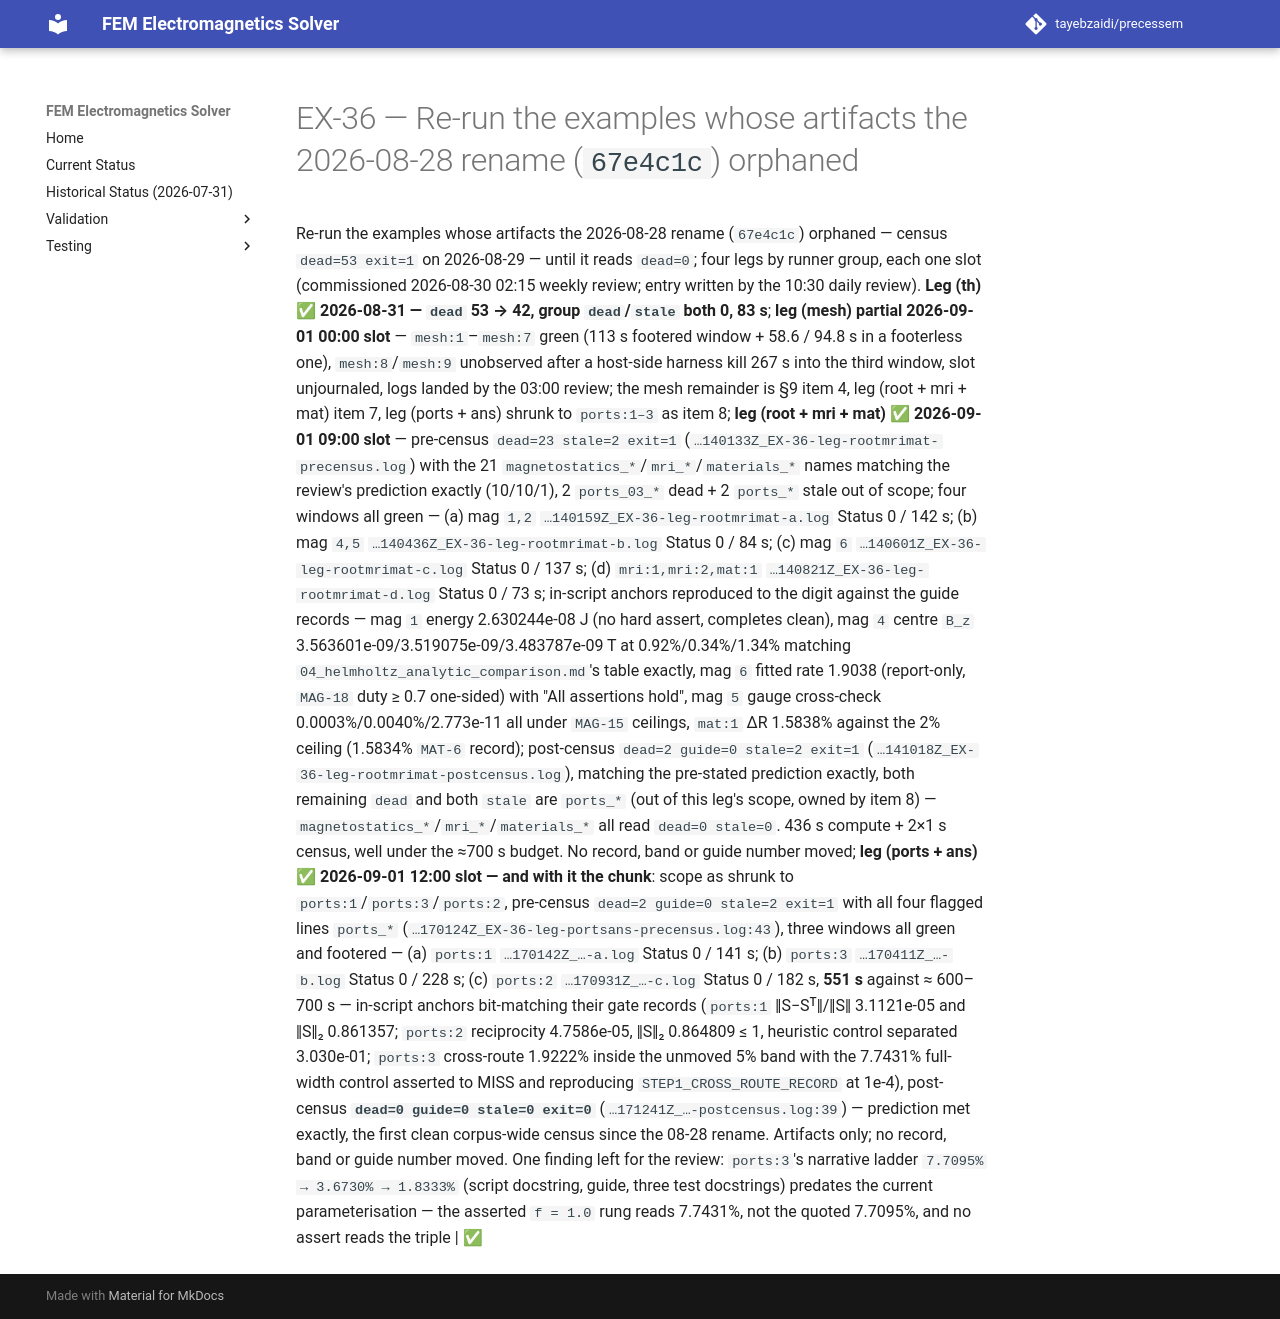

repository: tayebzaidi/precessem · page: planning/chunks/EX-36/index.html · generator: mkdocs

# EX-36 — Re-run the examples whose artifacts the 2026-08-28 rename (`67e4c1c`) orphaned

 Re-run the examples whose artifacts the 2026-08-28 rename (`67e4c1c`) orphaned — census `dead=53 exit=1` on 2026-08-29 — until it reads `dead=0`; four legs by runner group, each one slot (commissioned 2026-08-30 02:15 weekly review; entry written by the 10:30 daily review). **Leg (th) ✅ 2026-08-31 — `dead` 53 → 42, group `dead`/`stale` both 0, 83 s**; **leg (mesh) partial 2026-09-01 00:00 slot** — `mesh:1`–`mesh:7` green (113 s footered window + 58.6 / 94.8 s in a footerless one), `mesh:8`/`mesh:9` unobserved after a host-side harness kill 267 s into the third window, slot unjournaled, logs landed by the 03:00 review; the mesh remainder is §9 item 4, leg (root + mri + mat) item 7, leg (ports + ans) shrunk to `ports:1–3` as item 8; **leg (root + mri + mat) ✅ 2026-09-01 09:00 slot** — pre-census `dead=23 stale=2 exit=1` (`…140133Z_EX-36-leg-rootmrimat-precensus.log`) with the 21 `magnetostatics_*`/`mri_*`/`materials_*` names matching the review's prediction exactly (10/10/1), 2 `ports_03_*` dead + 2 `ports_*` stale out of scope; four windows all green — (a) mag `1,2` `…140159Z_EX-36-leg-rootmrimat-a.log` Status 0 / 142 s; (b) mag `4,5` `…140436Z_EX-36-leg-rootmrimat-b.log` Status 0 / 84 s; (c) mag `6` `…140601Z_EX-36-leg-rootmrimat-c.log` Status 0 / 137 s; (d) `mri:1,mri:2,mat:1` `…140821Z_EX-36-leg-rootmrimat-d.log` Status 0 / 73 s; in-script anchors reproduced to the digit against the guide records — mag `1` energy 2.630244e-08 J (no hard assert, completes clean), mag `4` centre `B_z` 3.563601e-09/3.519075e-09/3.483787e-09 T at 0.92%/0.34%/1.34% matching `04_helmholtz_analytic_comparison.md`'s table exactly, mag `6` fitted rate 1.9038 (report-only, `MAG-18` duty ≥ 0.7 one-sided) with "All assertions hold", mag `5` gauge cross-check 0.0003%/0.0040%/2.773e-11 all under `MAG-15` ceilings, `mat:1` ΔR 1.5838% against the 2% ceiling (1.5834% `MAT-6` record); post-census `dead=2 guide=0 stale=2 exit=1` (`…141018Z_EX-36-leg-rootmrimat-postcensus.log`), matching the pre-stated prediction exactly, both remaining `dead` and both `stale` are `ports_*` (out of this leg's scope, owned by item 8) — `magnetostatics_*`/`mri_*`/`materials_*` all read `dead=0 stale=0`. 436 s compute + 2×1 s census, well under the ≈700 s budget. No record, band or guide number moved; **leg (ports + ans) ✅ 2026-09-01 12:00 slot — and with it the chunk**: scope as shrunk to `ports:1`/`ports:3`/`ports:2`, pre-census `dead=2 guide=0 stale=2 exit=1` with all four flagged lines `ports_*` (`…170124Z_EX-36-leg-portsans-precensus.log:43`), three windows all green and footered — (a) `ports:1` `…170142Z_…-a.log` Status 0 / 141 s; (b) `ports:3` `…170411Z_…-b.log` Status 0 / 228 s; (c) `ports:2` `…170931Z_…-c.log` Status 0 / 182 s, **551 s** against ≈ 600–700 s — in-script anchors bit-matching their gate records (`ports:1` ‖S−Sᵀ‖/‖S‖ 3.1121e-05 and ‖S‖₂ 0.861357; `ports:2` reciprocity 4.7586e-05, ‖S‖₂ 0.864809 ≤ 1, heuristic control separated 3.030e-01; `ports:3` cross-route 1.9222% inside the unmoved 5% band with the 7.7431% full-width control asserted to MISS and reproducing `STEP1_CROSS_ROUTE_RECORD` at 1e-4), post-census **`dead=0 guide=0 stale=0 exit=0`** (`…171241Z_…-postcensus.log:39`) — prediction met exactly, the first clean corpus-wide census since the 08-28 rename. Artifacts only; no record, band or guide number moved. One finding left for the review: `ports:3`'s narrative ladder `7.7095% → 3.6730% → 1.8333%` (script docstring, guide, three test docstrings) predates the current parameterisation — the asserted `f = 1.0` rung reads 7.7431%, not the quoted 7.7095%, and no assert reads the triple | ✅ 
